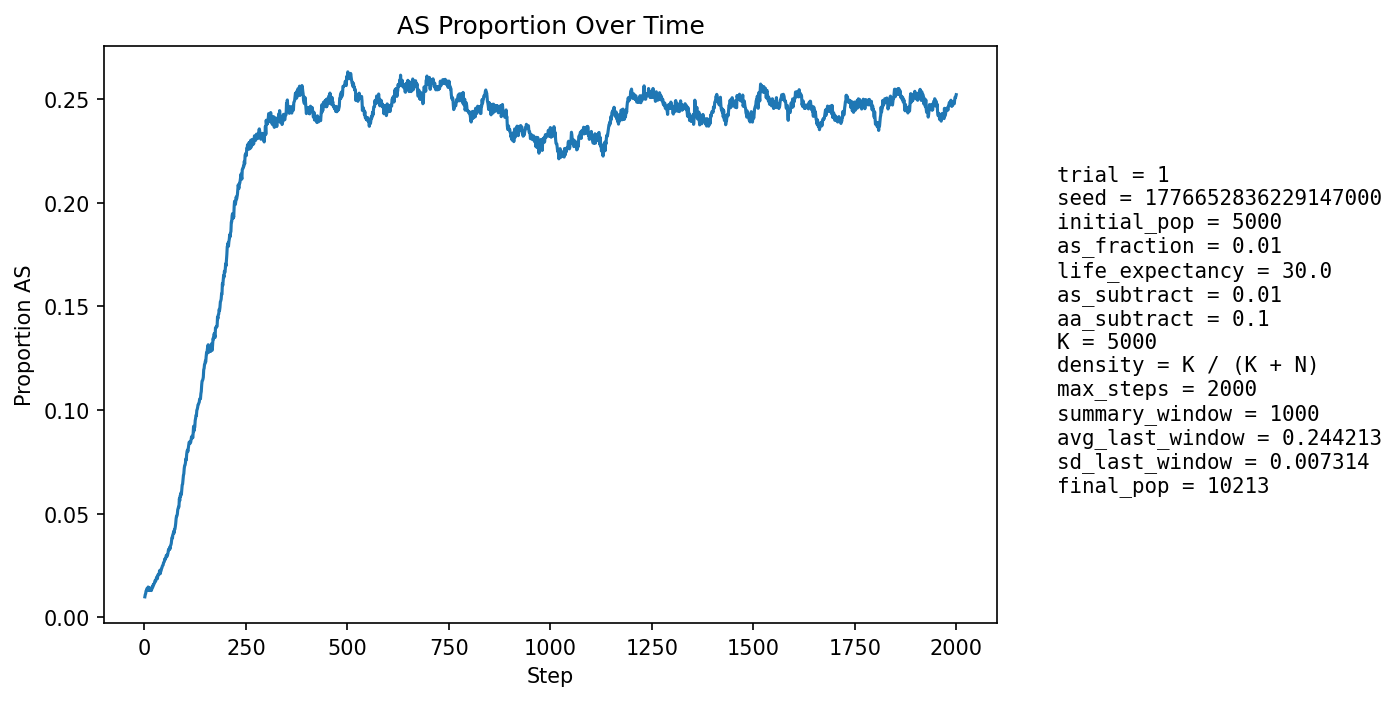

The table this chart was drawn from, first rows:
step, population_size, births, newborn_AA, newborn_AS, newborn_SS, prop_newborn_AA, prop_newborn_AS, prop_newborn_SS, prop_repro_AA, prop_repro_AS, prop_AS_population
1, 5495, 1332, 1321, 10, 1, 0.9917, 0.007508, 0.0007508, 0.9914, 0.008634, 0.009827
2, 5682, 1271, 1258, 13, 0, 0.9898, 0.01023, 0.0, 0.9906, 0.009374, 0.01091
3, 5860, 1250, 1239, 11, 0, 0.9912, 0.0088, 0.0, 0.9899, 0.01011, 0.01143
4, 5998, 1207, 1192, 15, 0, 0.9876, 0.01243, 0.0, 0.987, 0.01297, 0.01267
5, 6227, 1291, 1276, 15, 0, 0.9884, 0.01162, 0.0, 0.987, 0.01303, 0.01301
6, 6459, 1345, 1326, 19, 0, 0.9859, 0.01413, 0.0, 0.9864, 0.01358, 0.01378
7, 6691, 1385, 1370, 15, 0, 0.9892, 0.01083, 0.0, 0.9861, 0.01386, 0.01345
8, 6909, 1409, 1395, 14, 0, 0.9901, 0.009936, 0.0, 0.986, 0.01396, 0.01288
9, 7138, 1444, 1416, 28, 0, 0.9806, 0.01939, 0.0, 0.9866, 0.01337, 0.01457
10, 7371, 1483, 1468, 15, 0, 0.9899, 0.01011, 0.0, 0.9861, 0.01389, 0.01343
11, 7604, 1520, 1499, 21, 0, 0.9862, 0.01382, 0.0, 0.987, 0.01302, 0.01381
12, 7846, 1565, 1551, 14, 0, 0.9911, 0.008946, 0.0, 0.9876, 0.01242, 0.01287
13, 8039, 1559, 1531, 28, 0, 0.982, 0.01796, 0.0, 0.9858, 0.01423, 0.01418
14, 8221, 1570, 1555, 14, 1, 0.9904, 0.008917, 0.0006369, 0.9863, 0.01368, 0.01314
15, 8391, 1588, 1569, 19, 0, 0.988, 0.01196, 0.0, 0.9859, 0.01405, 0.01335
16, 8556, 1616, 1592, 24, 0, 0.9851, 0.01485, 0.0, 0.9866, 0.0134, 0.01379
17, 8705, 1632, 1618, 14, 0, 0.9914, 0.008578, 0.0, 0.9853, 0.01469, 0.01287
18, 8839, 1644, 1621, 22, 1, 0.986, 0.01338, 0.0006083, 0.986, 0.01398, 0.01358
19, 8957, 1654, 1628, 26, 0, 0.9843, 0.01572, 0.0, 0.9856, 0.01442, 0.01396
20, 9073, 1665, 1634, 31, 0, 0.9814, 0.01862, 0.0, 0.9854, 0.01463, 0.01499
21, 9177, 1674, 1651, 22, 1, 0.9863, 0.01314, 0.0005974, 0.9868, 0.01316, 0.01471
22, 9268, 1682, 1649, 32, 1, 0.9804, 0.01902, 0.0005945, 0.9864, 0.01363, 0.01586
23, 9347, 1687, 1661, 26, 0, 0.9846, 0.01541, 0.0, 0.9857, 0.01433, 0.01573
24, 9417, 1692, 1663, 29, 0, 0.9829, 0.01714, 0.0, 0.9843, 0.01566, 0.01625
25, 9481, 1697, 1669, 28, 0, 0.9835, 0.0165, 0.0, 0.9849, 0.01512, 0.01656
26, 9537, 1704, 1668, 36, 0, 0.9789, 0.02113, 0.0, 0.9834, 0.01662, 0.01762
27, 9590, 1709, 1685, 24, 0, 0.986, 0.01404, 0.0, 0.9829, 0.01711, 0.01731
28, 9634, 1712, 1685, 27, 0, 0.9842, 0.01577, 0.0, 0.9822, 0.01781, 0.01765
29, 9676, 1715, 1680, 34, 1, 0.9796, 0.01983, 0.0005831, 0.9813, 0.01873, 0.0186
30, 9714, 1718, 1682, 35, 1, 0.979, 0.02037, 0.0005821, 0.9798, 0.02023, 0.01935
31, 9748, 1720, 1692, 28, 0, 0.9837, 0.01628, 0.0, 0.9801, 0.01995, 0.01908
32, 9777, 1722, 1701, 21, 0, 0.9878, 0.0122, 0.0, 0.9809, 0.0191, 0.01862
33, 9801, 1724, 1680, 44, 0, 0.9745, 0.02552, 0.0, 0.9798, 0.02021, 0.02041
34, 9824, 1726, 1692, 34, 0, 0.9803, 0.0197, 0.0, 0.9796, 0.02036, 0.02046
35, 9845, 1727, 1697, 30, 0, 0.9826, 0.01737, 0.0, 0.9793, 0.0207, 0.02042
36, 9860, 1729, 1696, 33, 0, 0.9809, 0.01909, 0.0, 0.9803, 0.01968, 0.02079
37, 9875, 1730, 1686, 44, 0, 0.9746, 0.02543, 0.0, 0.9786, 0.02139, 0.02208
38, 9890, 1731, 1690, 41, 0, 0.9763, 0.02369, 0.0, 0.9786, 0.02136, 0.02265
39, 9899, 1731, 1711, 20, 0, 0.9884, 0.01155, 0.0, 0.9783, 0.02172, 0.02101
40, 9909, 1732, 1694, 38, 0, 0.9781, 0.02194, 0.0, 0.9779, 0.02209, 0.0221
41, 9918, 1733, 1696, 37, 0, 0.9786, 0.02135, 0.0, 0.9768, 0.02322, 0.02248
42, 9926, 1734, 1689, 45, 0, 0.974, 0.02595, 0.0, 0.976, 0.02397, 0.02357
43, 9931, 1734, 1692, 42, 0, 0.9758, 0.02422, 0.0, 0.9772, 0.0228, 0.02376
44, 9939, 1735, 1691, 44, 0, 0.9746, 0.02536, 0.0, 0.9761, 0.02394, 0.02465
45, 9942, 1735, 1691, 43, 1, 0.9746, 0.02478, 0.0005764, 0.9761, 0.02392, 0.02494
46, 9946, 1735, 1694, 41, 0, 0.9764, 0.02363, 0.0, 0.9755, 0.02449, 0.02514
47, 9950, 1735, 1684, 51, 0, 0.9706, 0.02939, 0.0, 0.9749, 0.02507, 0.02633
48, 9950, 1735, 1688, 46, 1, 0.9729, 0.02651, 0.0005764, 0.9744, 0.02564, 0.02653
49, 9953, 1735, 1690, 45, 0, 0.9741, 0.02594, 0.0, 0.974, 0.02602, 0.02693
50, 9957, 1736, 1682, 54, 0, 0.9689, 0.03111, 0.0, 0.9738, 0.02619, 0.02812
51, 9959, 1737, 1693, 43, 1, 0.9747, 0.02476, 0.0005757, 0.9715, 0.02848, 0.02781
52, 9959, 1737, 1689, 48, 0, 0.9724, 0.02763, 0.0, 0.9711, 0.02887, 0.02832
53, 9960, 1736, 1684, 52, 0, 0.97, 0.02995, 0.0, 0.9709, 0.02907, 0.02912
54, 9961, 1737, 1683, 54, 0, 0.9689, 0.03109, 0.0, 0.9698, 0.03021, 0.02992
55, 9965, 1737, 1697, 40, 0, 0.977, 0.02303, 0.0, 0.97, 0.03002, 0.0292
56, 9968, 1737, 1693, 44, 0, 0.9747, 0.02533, 0.0, 0.9696, 0.03039, 0.02959
57, 9968, 1738, 1685, 51, 2, 0.9695, 0.02934, 0.001151, 0.9683, 0.03171, 0.0302
58, 9971, 1739, 1682, 55, 2, 0.9672, 0.03163, 0.00115, 0.9671, 0.03285, 0.03099
59, 9973, 1738, 1676, 62, 0, 0.9643, 0.03567, 0.0, 0.9685, 0.03152, 0.03239
60, 9974, 1737, 1680, 56, 1, 0.9672, 0.03224, 0.0005757, 0.9687, 0.03133, 0.03289
... 1,940 more rows
